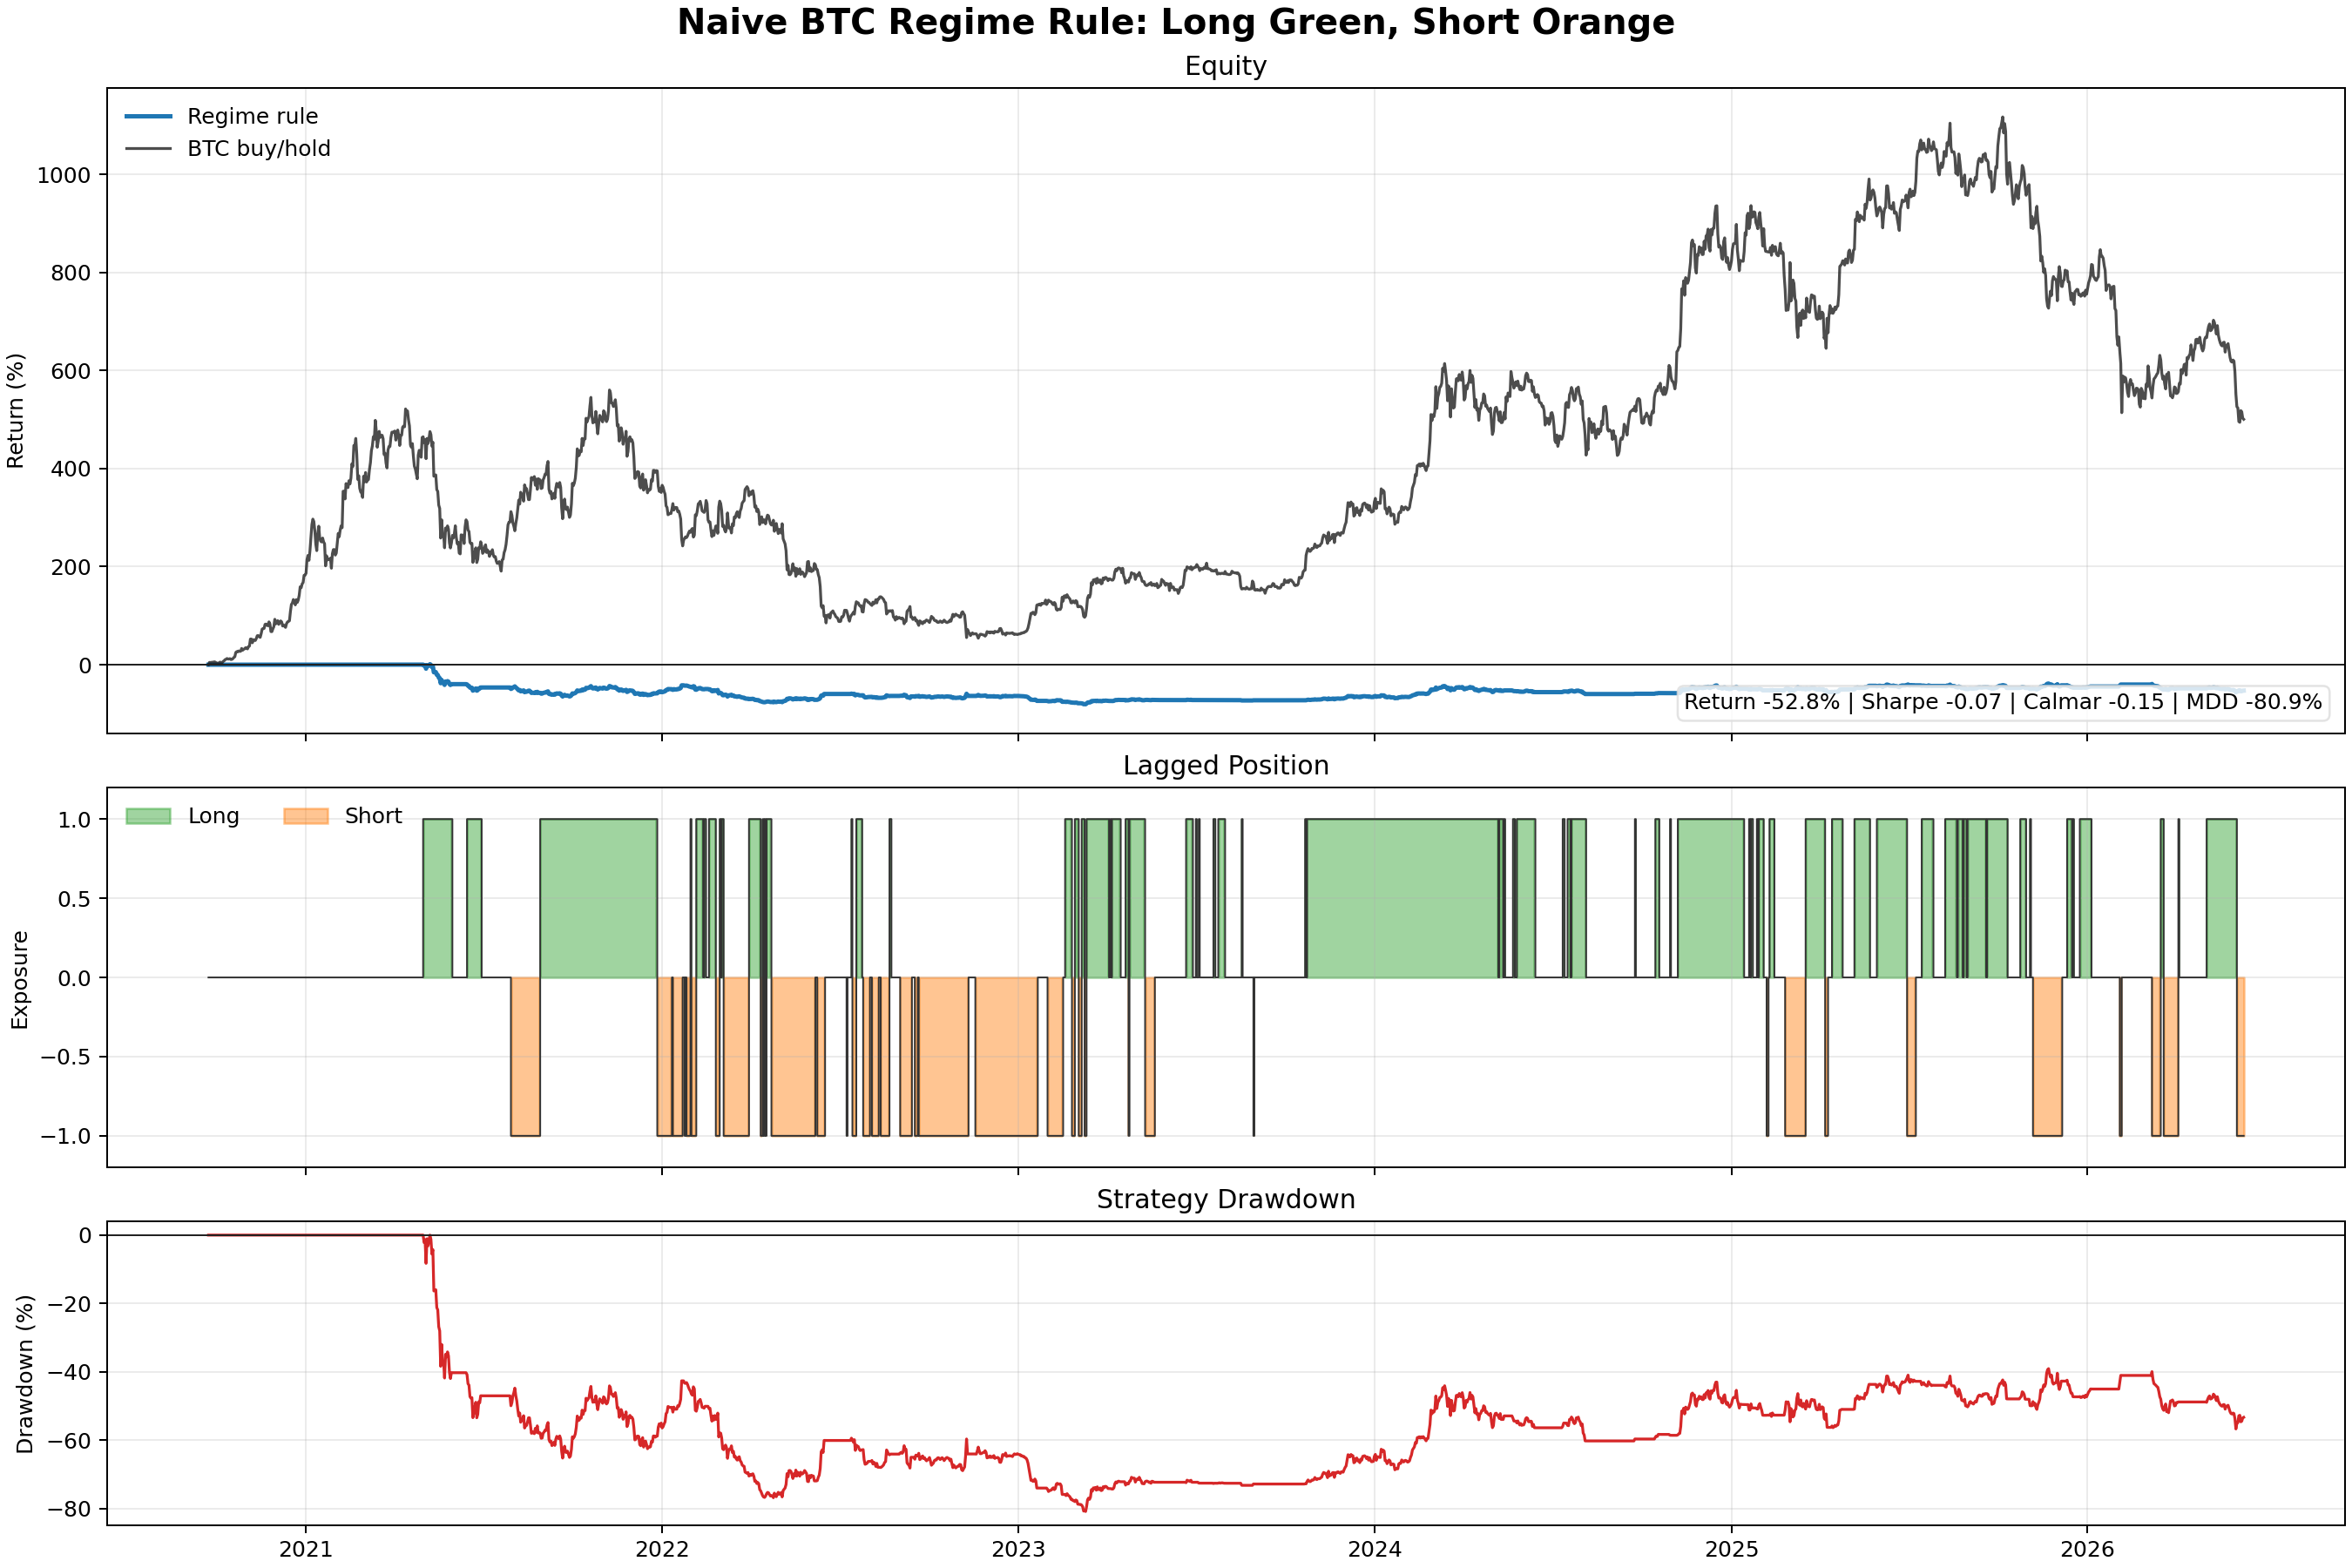

The data file committed next to this chart (first rows):
date, close, regime, regime_raw, cluster, confidence, active_regimes, refit_date, price_return, signal_regime, signal, position, turnover, fee_return, funding, funding_return, strategy_return_gross, strategy_return, strategy_equity, buy_hold_equity, short_hold_equity, drawdown
2020-09-23 00:00:00+00:00, 10238, unlabeled, unlabeled, -1, , , , 0.0, unlabeled, 0.0, 0.0, 0.0, -0.0, -3.789e-05, 0.0, 0.0, 0.0, 1.0, 1.0, 1, 0.0
2020-09-24 00:00:00+00:00, 10725, unlabeled, unlabeled, -1, , , , 0.04757, unlabeled, 0.0, 0.0, 0.0, -0.0, 0.0001199, -0.0, 0.0, 0.0, 1.0, 1.048, 0.9525, 0.0
2020-09-25 00:00:00+00:00, 10684, unlabeled, unlabeled, -1, , , , -0.003861, unlabeled, 0.0, 0.0, 0.0, -0.0, -0.0001068, 0.0, -0.0, 0.0, 1.0, 1.044, 0.9561, 0.0
2020-09-26 00:00:00+00:00, 10726, unlabeled, unlabeled, -1, , , , 0.004024, unlabeled, 0.0, 0.0, 0.0, -0.0, 0.0003, -0.0, 0.0, 0.0, 1.0, 1.048, 0.9525, 0.0
2020-09-27 00:00:00+00:00, 10768, unlabeled, unlabeled, -1, , , , 0.003869, unlabeled, 0.0, 0.0, 0.0, -0.0, 0.0003, -0.0, 0.0, 0.0, 1.0, 1.052, 0.9491, 0.0
2020-09-28 00:00:00+00:00, 10691, unlabeled, unlabeled, -1, , , , -0.007109, unlabeled, 0.0, 0.0, 0.0, -0.0, 0.0003, -0.0, -0.0, -0.0, 1.0, 1.044, 0.9562, 0.0
2020-09-29 00:00:00+00:00, 10837, unlabeled, unlabeled, -1, , , , 0.01361, unlabeled, 0.0, 0.0, 0.0, -0.0, 0.0003, -0.0, 0.0, 0.0, 1.0, 1.059, 0.9434, 0.0
2020-09-30 00:00:00+00:00, 10773, unlabeled, unlabeled, -1, , , , -0.005904, unlabeled, 0.0, 0.0, 0.0, -0.0, 0.0003, -0.0, -0.0, -0.0, 1.0, 1.052, 0.9493, 0.0
2020-10-01 00:00:00+00:00, 10613, unlabeled, unlabeled, -1, , , , -0.01489, unlabeled, 0.0, 0.0, 0.0, -0.0, 0.0002741, -0.0, -0.0, -0.0, 1.0, 1.037, 0.9637, 0.0
2020-10-02 00:00:00+00:00, 10565, unlabeled, unlabeled, -1, , , , -0.004474, unlabeled, 0.0, 0.0, 0.0, -0.0, 8.085e-05, -0.0, -0.0, -0.0, 1.0, 1.032, 0.9681, 0.0
2020-10-03 00:00:00+00:00, 10538, unlabeled, unlabeled, -1, , , , -0.002574, unlabeled, 0.0, 0.0, 0.0, -0.0, 0.0002975, -0.0, -0.0, -0.0, 1.0, 1.029, 0.9708, 0.0
2020-10-04 00:00:00+00:00, 10660, unlabeled, unlabeled, -1, , , , 0.0116, unlabeled, 0.0, 0.0, 0.0, -0.0, 2.1389999999999997e-05, -0.0, 0.0, 0.0, 1.0, 1.041, 0.9596, 0.0
2020-10-05 00:00:00+00:00, 10785, unlabeled, unlabeled, -1, , , , 0.01171, unlabeled, 0.0, 0.0, 0.0, -0.0, -0.0001944, 0.0, 0.0, 0.0, 1.0, 1.053, 0.9482, 0.0
2020-10-06 00:00:00+00:00, 10594, unlabeled, unlabeled, -1, , , , -0.01774, unlabeled, 0.0, 0.0, 0.0, -0.0, -1.5020000000000002e-05, 0.0, -0.0, 0.0, 1.0, 1.035, 0.965, 0.0
2020-10-07 00:00:00+00:00, 10659, unlabeled, unlabeled, -1, , , , 0.006145, unlabeled, 0.0, 0.0, 0.0, -0.0, 1.206e-05, -0.0, 0.0, 0.0, 1.0, 1.041, 0.9591, 0.0
2020-10-08 00:00:00+00:00, 10919, unlabeled, unlabeled, -1, , , , 0.02446, unlabeled, 0.0, 0.0, 0.0, -0.0, 0.000148, -0.0, 0.0, 0.0, 1.0, 1.067, 0.9358, 0.0
2020-10-09 00:00:00+00:00, 11050, unlabeled, unlabeled, -1, , , , 0.012, unlabeled, 0.0, 0.0, 0.0, -0.0, 0.0002613, -0.0, 0.0, 0.0, 1.0, 1.079, 0.9248, 0.0
2020-10-10 00:00:00+00:00, 11295, unlabeled, unlabeled, -1, , , , 0.02211, unlabeled, 0.0, 0.0, 0.0, -0.0, 0.0003, -0.0, 0.0, 0.0, 1.0, 1.103, 0.9046, 0.0
2020-10-11 00:00:00+00:00, 11370, unlabeled, unlabeled, -1, , , , 0.006623, unlabeled, 0.0, 0.0, 0.0, -0.0, 0.0003, -0.0, 0.0, 0.0, 1.0, 1.111, 0.8989, 0.0
2020-10-12 00:00:00+00:00, 11530, unlabeled, unlabeled, -1, , , , 0.01414, unlabeled, 0.0, 0.0, 0.0, -0.0, 0.0003, -0.0, 0.0, 0.0, 1.0, 1.126, 0.8864, 0.0
2020-10-13 00:00:00+00:00, 11419, unlabeled, unlabeled, -1, , , , -0.009627, unlabeled, 0.0, 0.0, 0.0, -0.0, 0.0003, -0.0, -0.0, -0.0, 1.0, 1.115, 0.8952, 0.0
2020-10-14 00:00:00+00:00, 11417, unlabeled, unlabeled, -1, , , , -0.0001953, unlabeled, 0.0, 0.0, 0.0, -0.0, 0.0003, -0.0, -0.0, -0.0, 1.0, 1.115, 0.8957, 0.0
2020-10-15 00:00:00+00:00, 11502, unlabeled, unlabeled, -1, , , , 0.007434, unlabeled, 0.0, 0.0, 0.0, -0.0, 0.0003, -0.0, 0.0, 0.0, 1.0, 1.123, 0.8893, 0.0
2020-10-16 00:00:00+00:00, 11319, unlabeled, unlabeled, -1, , , , -0.01592, unlabeled, 0.0, 0.0, 0.0, -0.0, 0.0003, -0.0, -0.0, -0.0, 1.0, 1.106, 0.9037, 0.0
2020-10-17 00:00:00+00:00, 11356, unlabeled, unlabeled, -1, , , , 0.003298, unlabeled, 0.0, 0.0, 0.0, -0.0, 0.0003, -0.0, 0.0, 0.0, 1.0, 1.109, 0.901, 0.0
2020-10-18 00:00:00+00:00, 11501, unlabeled, unlabeled, -1, , , , 0.01276, unlabeled, 0.0, 0.0, 0.0, -0.0, 0.0003, -0.0, 0.0, 0.0, 1.0, 1.123, 0.8898, 0.0
2020-10-19 00:00:00+00:00, 11745, unlabeled, unlabeled, -1, , , , 0.02121, unlabeled, 0.0, 0.0, 0.0, -0.0, 0.0003, -0.0, 0.0, 0.0, 1.0, 1.147, 0.8712, 0.0
2020-10-20 00:00:00+00:00, 11900, unlabeled, unlabeled, -1, , , , 0.0132, unlabeled, 0.0, 0.0, 0.0, -0.0, 0.0002374, -0.0, 0.0, 0.0, 1.0, 1.162, 0.8599, 0.0
2020-10-21 00:00:00+00:00, 12796, unlabeled, unlabeled, -1, , , , 0.0753, unlabeled, 0.0, 0.0, 0.0, -0.0, 0.0001978, -0.0, 0.0, 0.0, 1.0, 1.25, 0.7953, 0.0
2020-10-22 00:00:00+00:00, 12969, unlabeled, unlabeled, -1, , , , 0.0135, unlabeled, 0.0, 0.0, 0.0, -0.0, 0.0003, -0.0, 0.0, 0.0, 1.0, 1.267, 0.7848, 0.0
2020-10-23 00:00:00+00:00, 12926, unlabeled, unlabeled, -1, , , , -0.003319, unlabeled, 0.0, 0.0, 0.0, -0.0, 0.0003, -0.0, -0.0, -0.0, 1.0, 1.263, 0.7877, 0.0
2020-10-24 00:00:00+00:00, 13111, unlabeled, unlabeled, -1, , , , 0.01432, unlabeled, 0.0, 0.0, 0.0, -0.0, 0.0003, -0.0, 0.0, 0.0, 1.0, 1.281, 0.7766, 0.0
2020-10-25 00:00:00+00:00, 13024, unlabeled, unlabeled, -1, , , , -0.006641, unlabeled, 0.0, 0.0, 0.0, -0.0, 0.0003, -0.0, -0.0, -0.0, 1.0, 1.272, 0.782, 0.0
2020-10-26 00:00:00+00:00, 13047, unlabeled, unlabeled, -1, , , , 0.001799, unlabeled, 0.0, 0.0, 0.0, -0.0, 0.0003, -0.0, 0.0, 0.0, 1.0, 1.274, 0.7808, 0.0
2020-10-27 00:00:00+00:00, 13629, unlabeled, unlabeled, -1, , , , 0.04462, unlabeled, 0.0, 0.0, 0.0, -0.0, 0.000254, -0.0, 0.0, 0.0, 1.0, 1.331, 0.7462, 0.0
2020-10-28 00:00:00+00:00, 13256, unlabeled, unlabeled, -1, , , , -0.02738, unlabeled, 0.0, 0.0, 0.0, -0.0, 0.0002372, -0.0, -0.0, -0.0, 1.0, 1.295, 0.7668, 0.0
2020-10-29 00:00:00+00:00, 13447, unlabeled, unlabeled, -1, , , , 0.01437, unlabeled, 0.0, 0.0, 0.0, -0.0, -0.0003725, 0.0, 0.0, 0.0, 1.0, 1.313, 0.7555, 0.0
2020-10-30 00:00:00+00:00, 13549, unlabeled, unlabeled, -1, , , , 0.00762, unlabeled, 0.0, 0.0, 0.0, -0.0, -0.0002965, 0.0, 0.0, 0.0, 1.0, 1.323, 0.7495, 0.0
2020-10-31 00:00:00+00:00, 13784, unlabeled, unlabeled, -1, , , , 0.01732, unlabeled, 0.0, 0.0, 0.0, -0.0, -0.0003236, 0.0, 0.0, 0.0, 1.0, 1.346, 0.7363, 0.0
2020-11-01 00:00:00+00:00, 13753, unlabeled, unlabeled, -1, , , , -0.00224, unlabeled, 0.0, 0.0, 0.0, -0.0, -0.0001553, 0.0, -0.0, 0.0, 1.0, 1.343, 0.7378, 0.0
2020-11-02 00:00:00+00:00, 13541, unlabeled, unlabeled, -1, , , , -0.01544, unlabeled, 0.0, 0.0, 0.0, -0.0, 0.0001332, -0.0, -0.0, -0.0, 1.0, 1.323, 0.7493, 0.0
2020-11-03 00:00:00+00:00, 14017, unlabeled, unlabeled, -1, , , , 0.03515, unlabeled, 0.0, 0.0, 0.0, -0.0, -0.0002611, 0.0, 0.0, 0.0, 1.0, 1.369, 0.7228, 0.0
2020-11-04 00:00:00+00:00, 14134, unlabeled, unlabeled, -1, , , , 0.008401, unlabeled, 0.0, 0.0, 0.0, -0.0, -0.0003426, 0.0, 0.0, 0.0, 1.0, 1.381, 0.7165, 0.0
2020-11-05 00:00:00+00:00, 15599, unlabeled, unlabeled, -1, , , , 0.1036, unlabeled, 0.0, 0.0, 0.0, -0.0, 0.0003, -0.0, 0.0, 0.0, 1.0, 1.524, 0.6424, 0.0
2020-11-06 00:00:00+00:00, 15591, unlabeled, unlabeled, -1, , , , -0.0004994, unlabeled, 0.0, 0.0, 0.0, -0.0, 0.000676, -0.0, -0.0, -0.0, 1.0, 1.523, 0.6432, 0.0
2020-11-07 00:00:00+00:00, 14824, unlabeled, unlabeled, -1, , , , -0.04917, unlabeled, 0.0, 0.0, 0.0, -0.0, 0.0009875, -0.0, -0.0, -0.0, 1.0, 1.448, 0.6755, 0.0
2020-11-08 00:00:00+00:00, 15473, unlabeled, unlabeled, -1, , , , 0.04377, unlabeled, 0.0, 0.0, 0.0, -0.0, 0.0003, -0.0, 0.0, 0.0, 1.0, 1.511, 0.6461, 0.0
2020-11-09 00:00:00+00:00, 15329, unlabeled, unlabeled, -1, , , , -0.009337, unlabeled, 0.0, 0.0, 0.0, -0.0, 0.0003, -0.0, -0.0, -0.0, 1.0, 1.497, 0.6523, 0.0
2020-11-10 00:00:00+00:00, 15295, unlabeled, unlabeled, -1, , , , -0.002221, unlabeled, 0.0, 0.0, 0.0, -0.0, 0.0003, -0.0, -0.0, -0.0, 1.0, 1.494, 0.654, 0.0
2020-11-11 00:00:00+00:00, 15690, unlabeled, unlabeled, -1, , , , 0.02586, unlabeled, 0.0, 0.0, 0.0, -0.0, 0.0003, -0.0, 0.0, 0.0, 1.0, 1.533, 0.6373, 0.0
2020-11-12 00:00:00+00:00, 16289, unlabeled, unlabeled, -1, , , , 0.03816, unlabeled, 0.0, 0.0, 0.0, -0.0, 0.0003, -0.0, 0.0, 0.0, 1.0, 1.591, 0.6131, 0.0
2020-11-13 00:00:00+00:00, 16321, unlabeled, unlabeled, -1, , , , 0.001935, unlabeled, 0.0, 0.0, 0.0, -0.0, 0.0003, -0.0, 0.0, 0.0, 1.0, 1.594, 0.6121, 0.0
2020-11-14 00:00:00+00:00, 16065, unlabeled, unlabeled, -1, , , , -0.01569, unlabeled, 0.0, 0.0, 0.0, -0.0, 0.0002428, -0.0, -0.0, -0.0, 1.0, 1.569, 0.6219, 0.0
2020-11-15 00:00:00+00:00, 15952, unlabeled, unlabeled, -1, , , , -0.006987, unlabeled, 0.0, 0.0, 0.0, -0.0, 0.0003, -0.0, -0.0, -0.0, 1.0, 1.558, 0.6264, 0.0
2020-11-16 00:00:00+00:00, 16707, unlabeled, unlabeled, -1, , , , 0.04732, unlabeled, 0.0, 0.0, 0.0, -0.0, 0.0003, -0.0, 0.0, 0.0, 1.0, 1.632, 0.597, 0.0
2020-11-17 00:00:00+00:00, 17670, unlabeled, unlabeled, -1, , , , 0.05764, unlabeled, 0.0, 0.0, 0.0, -0.0, 0.0003, -0.0, 0.0, 0.0, 1.0, 1.726, 0.5627, 0.0
2020-11-18 00:00:00+00:00, 17788, unlabeled, unlabeled, -1, , , , 0.006696, unlabeled, 0.0, 0.0, 0.0, -0.0, 0.001002, -0.0, 0.0, 0.0, 1.0, 1.737, 0.5595, 0.0
2020-11-19 00:00:00+00:00, 17812, unlabeled, unlabeled, -1, , , , 0.001313, unlabeled, 0.0, 0.0, 0.0, -0.0, 0.0008722, -0.0, 0.0, 0.0, 1.0, 1.74, 0.5593, 0.0
2020-11-20 00:00:00+00:00, 18664, unlabeled, unlabeled, -1, , , , 0.04787, unlabeled, 0.0, 0.0, 0.0, -0.0, 0.001149, -0.0, 0.0, 0.0, 1.0, 1.823, 0.5331, 0.0
2020-11-21 00:00:00+00:00, 18722, unlabeled, unlabeled, -1, , , , 0.00309, unlabeled, 0.0, 0.0, 0.0, -0.0, 0.0007944, -0.0, 0.0, 0.0, 1.0, 1.829, 0.5319, 0.0
... 2,027 more rows
